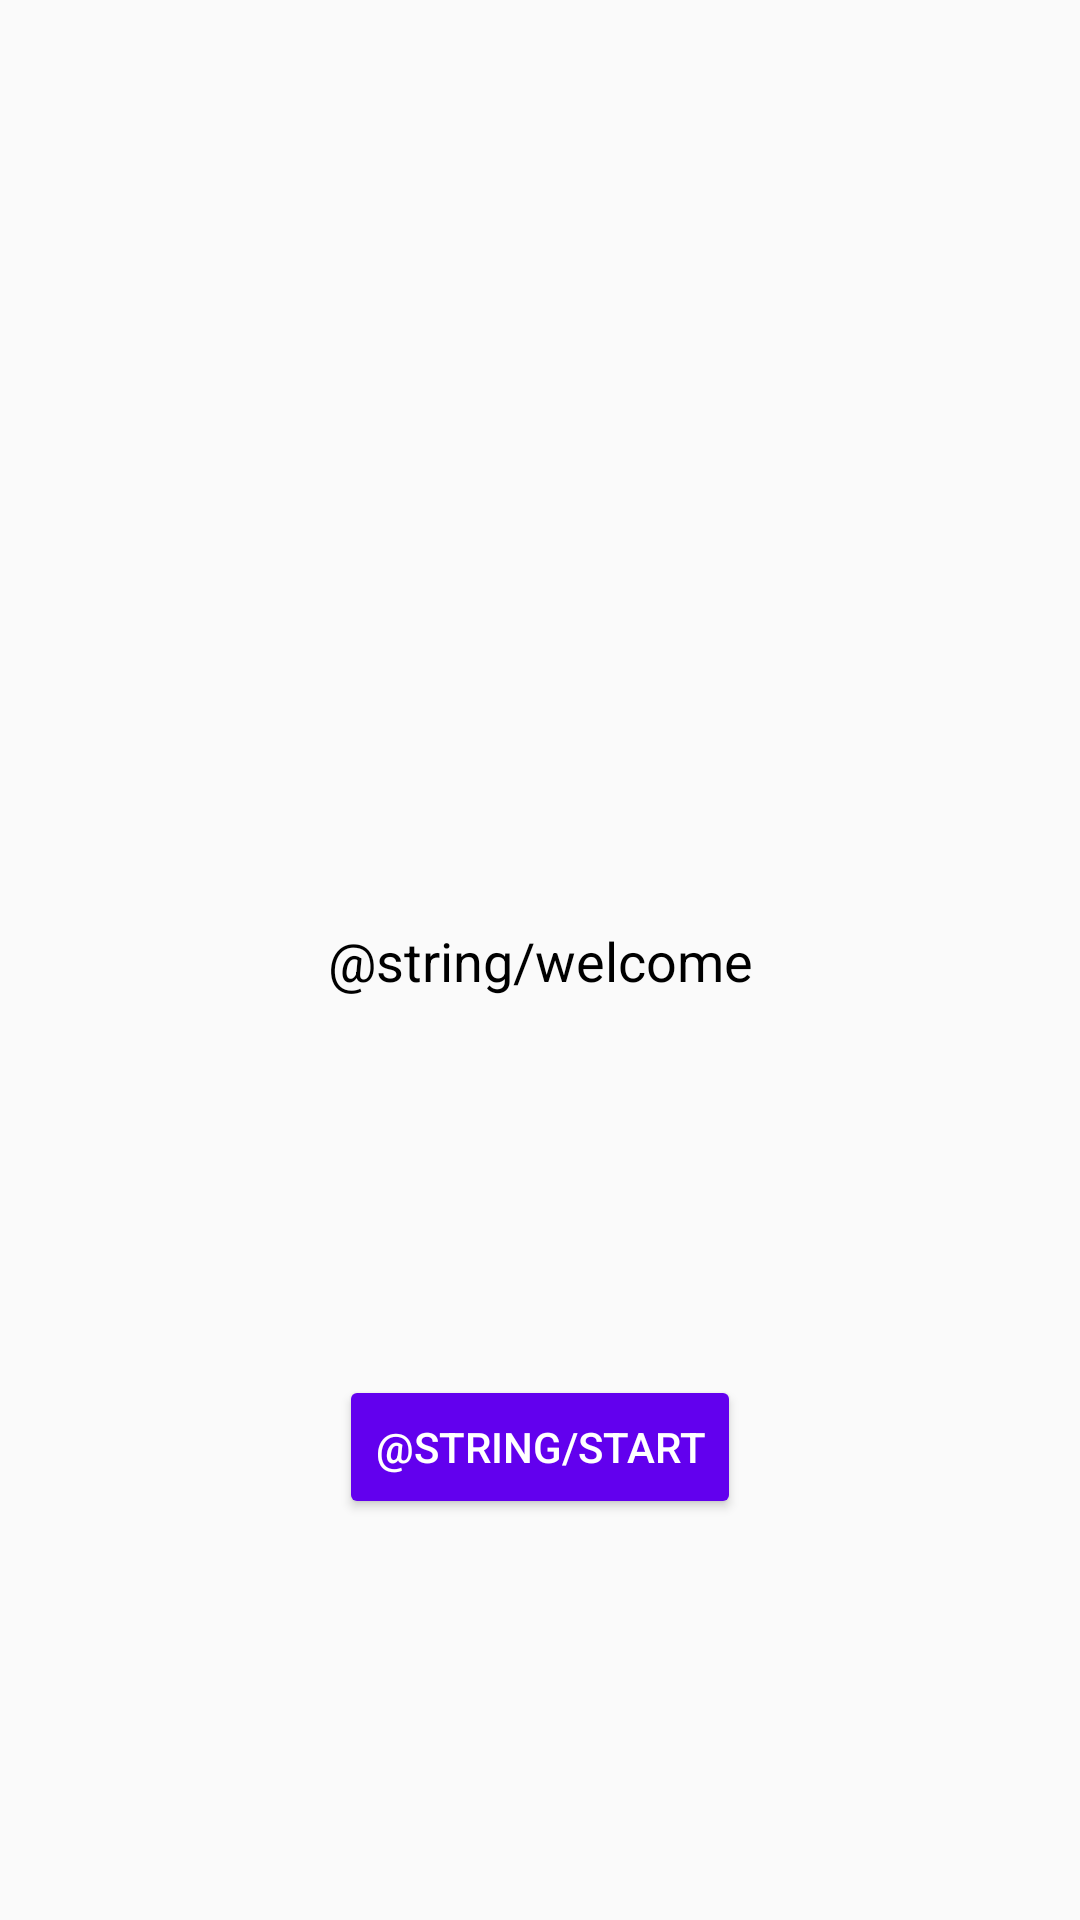

This screen was rendered from an Android layout file. Write that file and the resources it references.
<!-- AndroidManifest.xml: application theme AppTheme -->
<!-- res/layout/activity_welcome.xml -->
<?xml version="1.0" encoding="utf-8"?>
<android.support.constraint.ConstraintLayout
    xmlns:android="http://schemas.android.com/apk/res/android"
    xmlns:app="http://schemas.android.com/apk/res-auto"
    android:layout_width="match_parent"
    android:layout_height="match_parent">

    <TextView
        android:id="@+id/textView2"
        android:layout_width="wrap_content"
        android:layout_height="wrap_content"
        android:layout_marginBottom="8dp"
        android:layout_marginEnd="8dp"
        android:layout_marginStart="8dp"
        android:layout_marginTop="8dp"
        android:text="@string/welcome"
        android:textAlignment="center"
        android:textColor="@android:color/black"
        android:textSize="18sp"
        app:layout_constraintBottom_toBottomOf="parent"
        app:layout_constraintEnd_toEndOf="parent"
        app:layout_constraintStart_toStartOf="parent"
        app:layout_constraintTop_toTopOf="parent" />

    <Button
        android:id="@+id/start_button"
        android:layout_width="wrap_content"
        android:layout_height="wrap_content"
        android:layout_marginBottom="8dp"
        android:layout_marginEnd="8dp"
        android:layout_marginStart="8dp"
        android:text="@string/start"
        android:theme="@style/PrimaryFlatButton"
        android:onClick="startMainActivity"
        app:layout_constraintBottom_toBottomOf="parent"
        app:layout_constraintEnd_toEndOf="parent"
        app:layout_constraintStart_toStartOf="parent"
        app:layout_constraintTop_toBottomOf="@+id/textView2" />

</android.support.constraint.ConstraintLayout>
<!-- resources referenced by this layout -->
<resources>
  <style name="PrimaryFlatButton" parent="Theme.AppCompat.Light">
          <item name="android:buttonStyle">@style/Widget.AppCompat.Button.Colored</item>
          <item name="colorControlHighlight">@android:color/white</item>
          <item name="colorAccent">@color/colorPrimary</item>
      </style>
  <style name="AppTheme" parent="Theme.AppCompat.Light.NoActionBar">
          
          <item name="android:windowNoTitle">true</item>
          <item name="android:windowFullscreen">true</item>
          <item name="colorPrimary">@color/colorPrimary</item>
          <item name="colorPrimaryDark">@color/colorPrimaryDark</item>
          <item name="colorAccent">@color/colorAccent</item>
      </style>
  <!-- not gathered from this repository: default colours our renderer supplied (Android Studio template values) -->
  <color name="colorPrimary">#FF6200EE</color>
  <color name="colorPrimaryDark">#FF3700B3</color>
  <color name="colorAccent">#FF03DAC5</color>
</resources>
